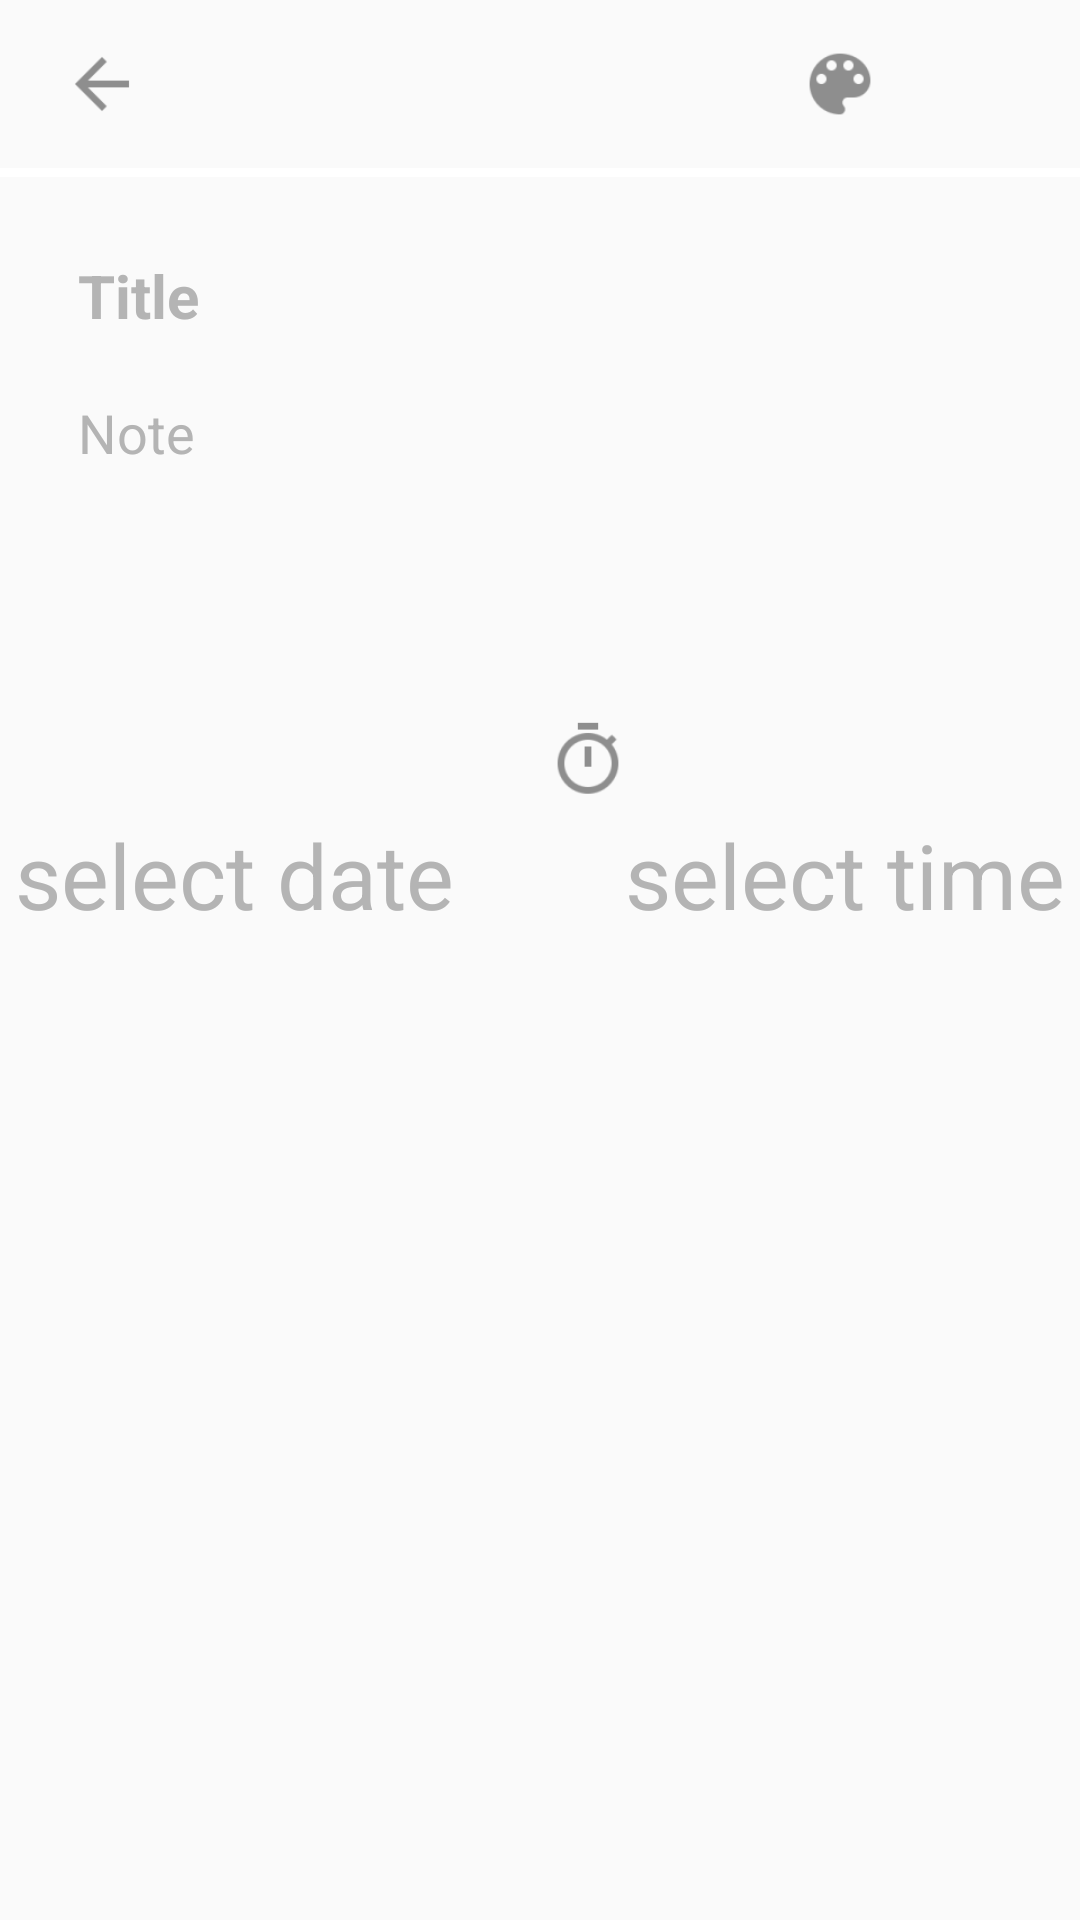

Write the Android layout XML for this screen, with the resource values it uses.
<!-- AndroidManifest.xml: application theme AppTheme -->
<!-- res/layout/ac_modify.xml -->
<?xml version="1.0" encoding="utf-8"?>
<LinearLayout xmlns:android="http://schemas.android.com/apk/res/android"
    android:layout_width="match_parent"
    android:layout_height="match_parent"
    android:background="#fafafa"
    android:orientation="vertical"
    android:id="@+id/note_root_view">

    <RelativeLayout
        android:layout_width="match_parent"
        android:layout_height="?android:attr/actionBarSize">

        <ImageView
            android:id="@+id/back_arrow"
            android:layout_width="36dp"
            android:layout_height="36dp"
            android:layout_alignParentLeft="true"
            android:layout_centerVertical="true"
            android:layout_marginLeft="16dp"
            android:adjustViewBounds="true"
            android:scaleType="fitCenter"
            android:src="@drawable/ic_action_back" />

        <LinearLayout
            android:layout_width="wrap_content"
            android:layout_height="match_parent"
            android:layout_alignParentRight="true"
            android:layout_marginLeft="16dp"
            android:layout_marginRight="16dp"
            android:gravity="right|center">

            <ImageView
                android:id="@+id/pallete"
                android:layout_width="36dp"
                android:layout_height="36dp"
                android:layout_alignParentLeft="true"
                android:layout_centerVertical="true"
                android:layout_marginLeft="16dp"
                android:adjustViewBounds="true"
                android:scaleType="fitXY"
                android:src="@drawable/ic_action_palette" />

            <ImageView
                android:id="@+id/deleteIcon"
                android:layout_width="30dp"
                android:layout_height="30dp"
                android:layout_alignParentLeft="true"
                android:layout_centerVertical="true"
                android:layout_marginLeft="16dp"
                android:adjustViewBounds="true"
                android:scaleType="fitCenter"
                android:src="@drawable/delete_icon" />

        </LinearLayout>

    </RelativeLayout>

    <View
        android:layout_width="match_parent"
        android:layout_height="3dp"
        android:background="@color/white" />

    <EditText
        android:layout_width="match_parent"
        android:layout_height="wrap_content"
        android:layout_marginLeft="16dp"
        android:layout_marginRight="16dp"
        android:layout_marginTop="16dp"
        android:background="#fafafa"
        android:hint="Title"
        android:id="@+id/title_txt"
        android:padding="10dp"
        android:textColor="#212121"
        android:textColorHint="#b4b4b4"
        android:textSize="20sp"
        android:textStyle="bold"
        android:inputType=
            "textCapSentences|textAutoCorrect" />

    <EditText
        android:layout_width="match_parent"
        android:layout_height="wrap_content"
        android:layout_marginLeft="16dp"
        android:layout_marginRight="16dp"
        android:background="#fafafa"
        android:hint="Note"
        android:inputType="textCapSentences|textMultiLine"
        android:padding="10dp"
        android:id="@+id/note_txt"
        android:textColor="#212121"
        android:textColorHint="#b4b4b4"
        android:textSize="18sp"
        android:textStyle="normal"
        />


    <View
        android:layout_width="match_parent"
        android:layout_height="3dp"
        android:layout_marginLeft="16dp"
        android:layout_marginRight="16dp"
        android:layout_marginTop="50dp"
        android:background="@color/gray"/>

    <LinearLayout
        android:id="@+id/reminder_layout"
        android:layout_width="match_parent"
        android:layout_height="wrap_content"
        android:layout_marginLeft="16dp"
        android:layout_marginTop="16dp"
        android:gravity="center"
        android:orientation="horizontal">

        <ImageView
            android:id="@+id/reminder_icon"
            android:layout_width="36dp"
            android:layout_height="36dp"
            android:layout_alignParentLeft="true"
            android:layout_centerVertical="true"
            android:layout_marginLeft="16dp"
            android:adjustViewBounds="true"
            android:scaleType="fitCenter"
            android:layout_gravity="center"
            android:src="@drawable/ic_action_timer" />

    </LinearLayout>
    <LinearLayout
        android:layout_width="match_parent"
        android:layout_height="wrap_content"
        android:orientation="horizontal">
        <TextView
            android:id="@+id/modify_date"
            android:layout_width="match_parent"
            android:layout_height="wrap_content"
            android:layout_marginLeft="5dp"
            android:text="select date"
            android:textColor="#b4b4b4"
            android:textSize="30sp"
            android:textStyle=""
            android:layout_weight="1"/>

        <TextView
            android:id="@+id/modify_time"
            android:layout_width="match_parent"
            android:layout_height="wrap_content"
            android:layout_marginLeft="5dp"
            android:text="select time"
            android:textColor="#b4b4b4"
            android:textSize="30sp"
            android:textStyle=""
            android:layout_weight="1"
            android:gravity="right"
            android:layout_marginRight="5dp"/>
    </LinearLayout>



</LinearLayout>
<!-- resources referenced by this layout -->
<resources>
  <!-- drawable ic_action_back: png bitmap (drawable-hdpi, 185 bytes) -->
  <!-- drawable ic_action_palette: png bitmap (drawable-hdpi, 627 bytes) -->
  <!-- drawable ic_action_timer: png bitmap (drawable-hdpi, 736 bytes) -->
  <style name="AppTheme" parent="Theme.AppCompat.Light.DarkActionBar">
          
          <item name="colorPrimary">@color/colorPrimary</item>
          <item name="colorPrimaryDark">@color/colorPrimaryDark</item>
          <item name="colorAccent">@color/colorAccent</item>
  
  
      </style>
  <!-- not gathered from this repository: default colours our renderer supplied (Android Studio template values) -->
  <color name="white">#FFFFFFFF</color>
  <color name="colorPrimary">#FF6200EE</color>
  <color name="colorPrimaryDark">#FF3700B3</color>
  <color name="colorAccent">#FF03DAC5</color>
</resources>
